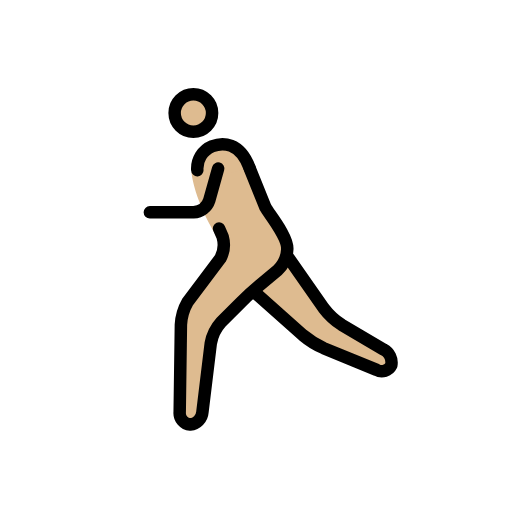
t = 0.00 s
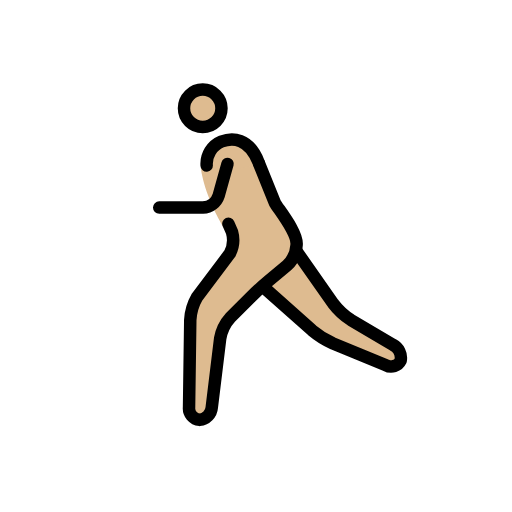
t = 0.23 s
t = 0.38 s: frame unchanged from t = 0.23 s, image omitted
t = 0.60 s: frame unchanged from t = 0.00 s, image omitted
t = 0.83 s: frame unchanged from t = 0.23 s, image omitted
t = 0.98 s: frame unchanged from t = 0.23 s, image omitted

The animated SVG that drew these frames (rendered in a browser with its animation timeline set to each time). Animation: 1 SMIL element (animateTransform=1); one cycle of 1.20 s, repeats indefinitely.

<?xml version='1.0' encoding='utf-8'?>
<svg xmlns="http://www.w3.org/2000/svg" id="emoji" viewBox="-5 -5 82 82" width="200" height="200" role="img">
  <title>OpenMoji: man running: medium-light skin tone</title><g><g id="color" />
  <g id="skin">
    <circle cx="26.9688" cy="13.0938" r="3" fill="#debb90" />
    <path fill="#debb90" d="M26.665,22.585s.3038,3.708,3.3038,9.042c.2441.4345,1.5316,2.7838,1.5316,2.7838L25,45l-.25,18h3.4238L30,48l6-6,6-5V33L36,22" />
    <polyline fill="#debb90" points="42 36 49 46 59.167 52 58.167 55 46 50 37 42" />
    <path fill="#debb90" d="M36,22c-2-4-4.3594-4.2329-6.0312-3.583A4.1078,4.1078,0,0,0,28,24" />
  </g>
  <g id="line">
    <circle cx="26.9688" cy="13.0938" r="3" fill="none" stroke="#000" stroke-miterlimit="10" stroke-width="2" />
    <path fill="none" stroke="#000" stroke-linecap="round" stroke-linejoin="round" stroke-width="2" d="M42,36l5.8535,8.3613a11.0249,11.0249,0,0,0,2.8692,2.6553l6.7216,3.9668A2.3633,2.3633,0,0,1,58.667,53.5a1.69,1.69,0,0,1-2.35.74L47.85,50.76a14.1043,14.1043,0,0,1-3.3447-2.0889L37,42" />
    <path fill="none" stroke="#000" stroke-linecap="round" stroke-linejoin="round" stroke-width="2" d="M31.0839,31.5874s.26.5937.5761,1.32a4.72,4.72,0,0,1-.3515,3.46l-5.2343,6.9444A8.3233,8.3233,0,0,0,24.9727,47l-.1954,14a1.8486,1.8486,0,0,0,1.6846,2,2.1751,2.1751,0,0,0,1.9541-1.9854l1.3418-11.0292a6.789,6.789,0,0,1,1.6563-3.3995l3.1718-3.1718c.7774-.7774,2.1055-1.99,2.95-2.6944L40.4639,38.28A4.8637,4.8637,0,0,0,42,35h0c.2291-1.9913-2.9451-5.7835-3.4724-6.7494l-2.5217-6.2574" />
    <path fill="none" stroke="#000" stroke-linecap="round" stroke-linejoin="round" stroke-width="2" d="M35.9337,21.7988c-1.5315-4.06-4.2931-4.0317-5.9649-3.3818A3.859,3.859,0,0,0,27.6,22.251" />
    <path fill="none" stroke="#000" stroke-linecap="round" stroke-linejoin="round" stroke-width="2" d="M30.9375,22l-1.4189,5.0771A2.7758,2.7758,0,0,1,27,29H20" />
  </g>
<animateTransform attributeName="transform" type="translate" values="-1 0;1 -1;-1 0;1 -1;-1 0" dur="1.2s" repeatCount="indefinite" /></g></svg>
